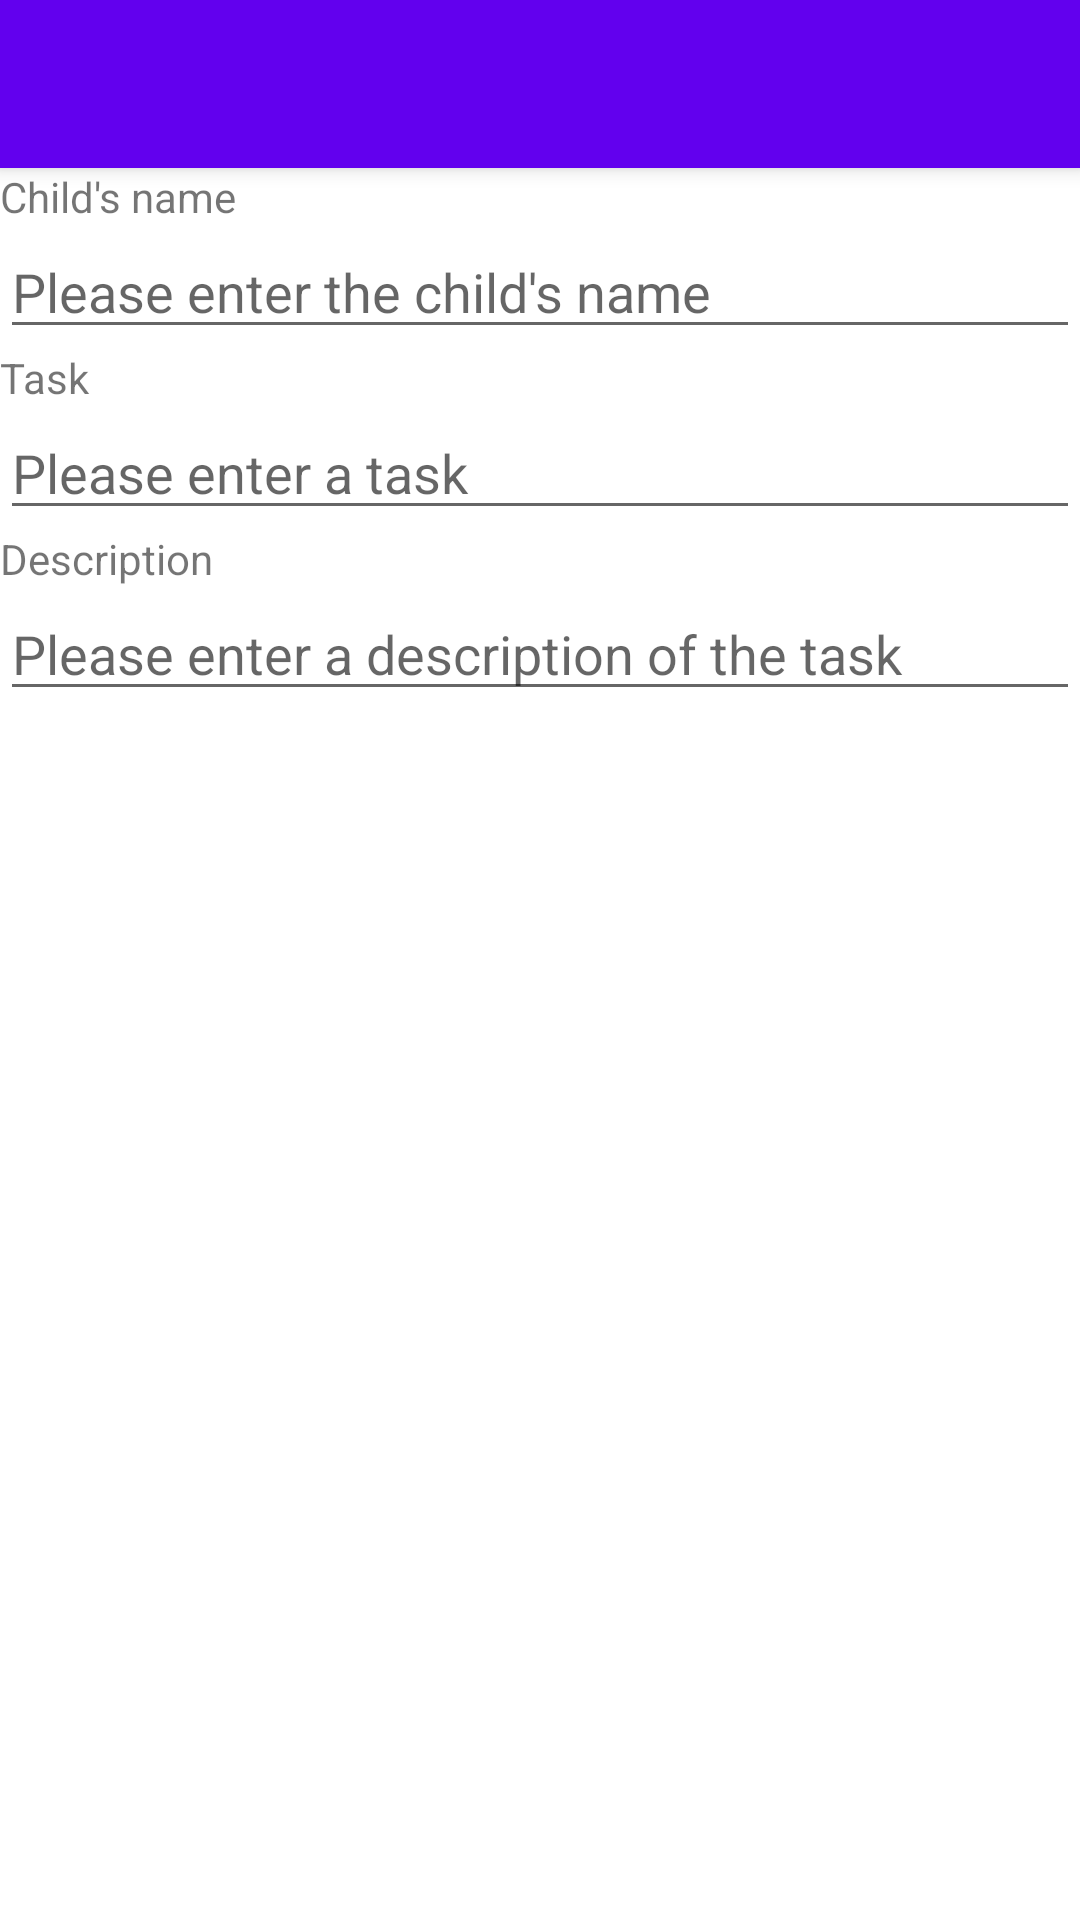

This screen was rendered from an Android layout file. Write that file and the resources it references.
<!-- AndroidManifest.xml: application theme AppTheme -->
<!-- res/layout/activity_add_task.xml -->
<?xml version="1.0" encoding="utf-8"?>
<androidx.coordinatorlayout.widget.CoordinatorLayout xmlns:android="http://schemas.android.com/apk/res/android"
    xmlns:app="http://schemas.android.com/apk/res-auto"
    xmlns:tools="http://schemas.android.com/tools"
    android:layout_width="match_parent"
    android:layout_height="match_parent"
    tools:context=".ui.AddTaskActivity">

    <com.google.android.material.appbar.AppBarLayout
        android:layout_width="match_parent"
        android:layout_height="wrap_content"
        android:theme="@style/AppTheme.AppBarOverlay">

        <androidx.appcompat.widget.Toolbar
            android:id="@+id/toolbar"
            android:layout_width="match_parent"
            android:layout_height="?attr/actionBarSize"
            android:background="?attr/colorPrimary"
            app:popupTheme="@style/AppTheme.PopupOverlay" />

    </com.google.android.material.appbar.AppBarLayout>

    <include layout="@layout/activity_content_add_task" />

</androidx.coordinatorlayout.widget.CoordinatorLayout>
<!-- res/layout/activity_content_add_task.xml (included above) -->
<?xml version="1.0" encoding="utf-8"?>
<androidx.constraintlayout.widget.ConstraintLayout xmlns:android="http://schemas.android.com/apk/res/android"
    xmlns:app="http://schemas.android.com/apk/res-auto"
    xmlns:tools="http://schemas.android.com/tools"
    android:layout_width="match_parent"
    android:layout_height="match_parent"
    app:layout_behavior="@string/appbar_scrolling_view_behavior">

    <LinearLayout
        android:layout_width="match_parent"
        android:layout_height="match_parent"
        android:orientation="vertical"
        tools:layout_editor_absoluteX="0dp"
        tools:layout_editor_absoluteY="0dp">>

        <TextView
            android:id="@+id/Name"
            android:layout_width="match_parent"
            android:layout_height="wrap_content"
            android:text="Child's name" />

        <EditText
            android:id="@+id/addName"
            android:layout_width="match_parent"
            android:layout_height="wrap_content"
            android:ems="10"
            android:hint="Please enter the child's name"
            android:inputType="text" />

        <TextView
            android:id="@+id/Task"
            android:layout_width="match_parent"
            android:layout_height="wrap_content"
            android:text="Task" />

        <EditText
            android:id="@+id/addTask"
            android:layout_width="match_parent"
            android:layout_height="wrap_content"
            android:ems="10"
            android:hint="Please enter a task"
            android:inputType="text" />

        <TextView
            android:id="@+id/Description"
            android:layout_width="match_parent"
            android:layout_height="wrap_content"
            android:text="Description" />

        <EditText
            android:id="@+id/addDescription"
            android:layout_width="match_parent"
            android:layout_height="wrap_content"
            android:ems="10"
            android:hint="Please enter a description of the task"
            android:inputType="text" />
    </LinearLayout>
</androidx.constraintlayout.widget.ConstraintLayout>
<!-- resources referenced by this layout -->
<resources>

</resources>
